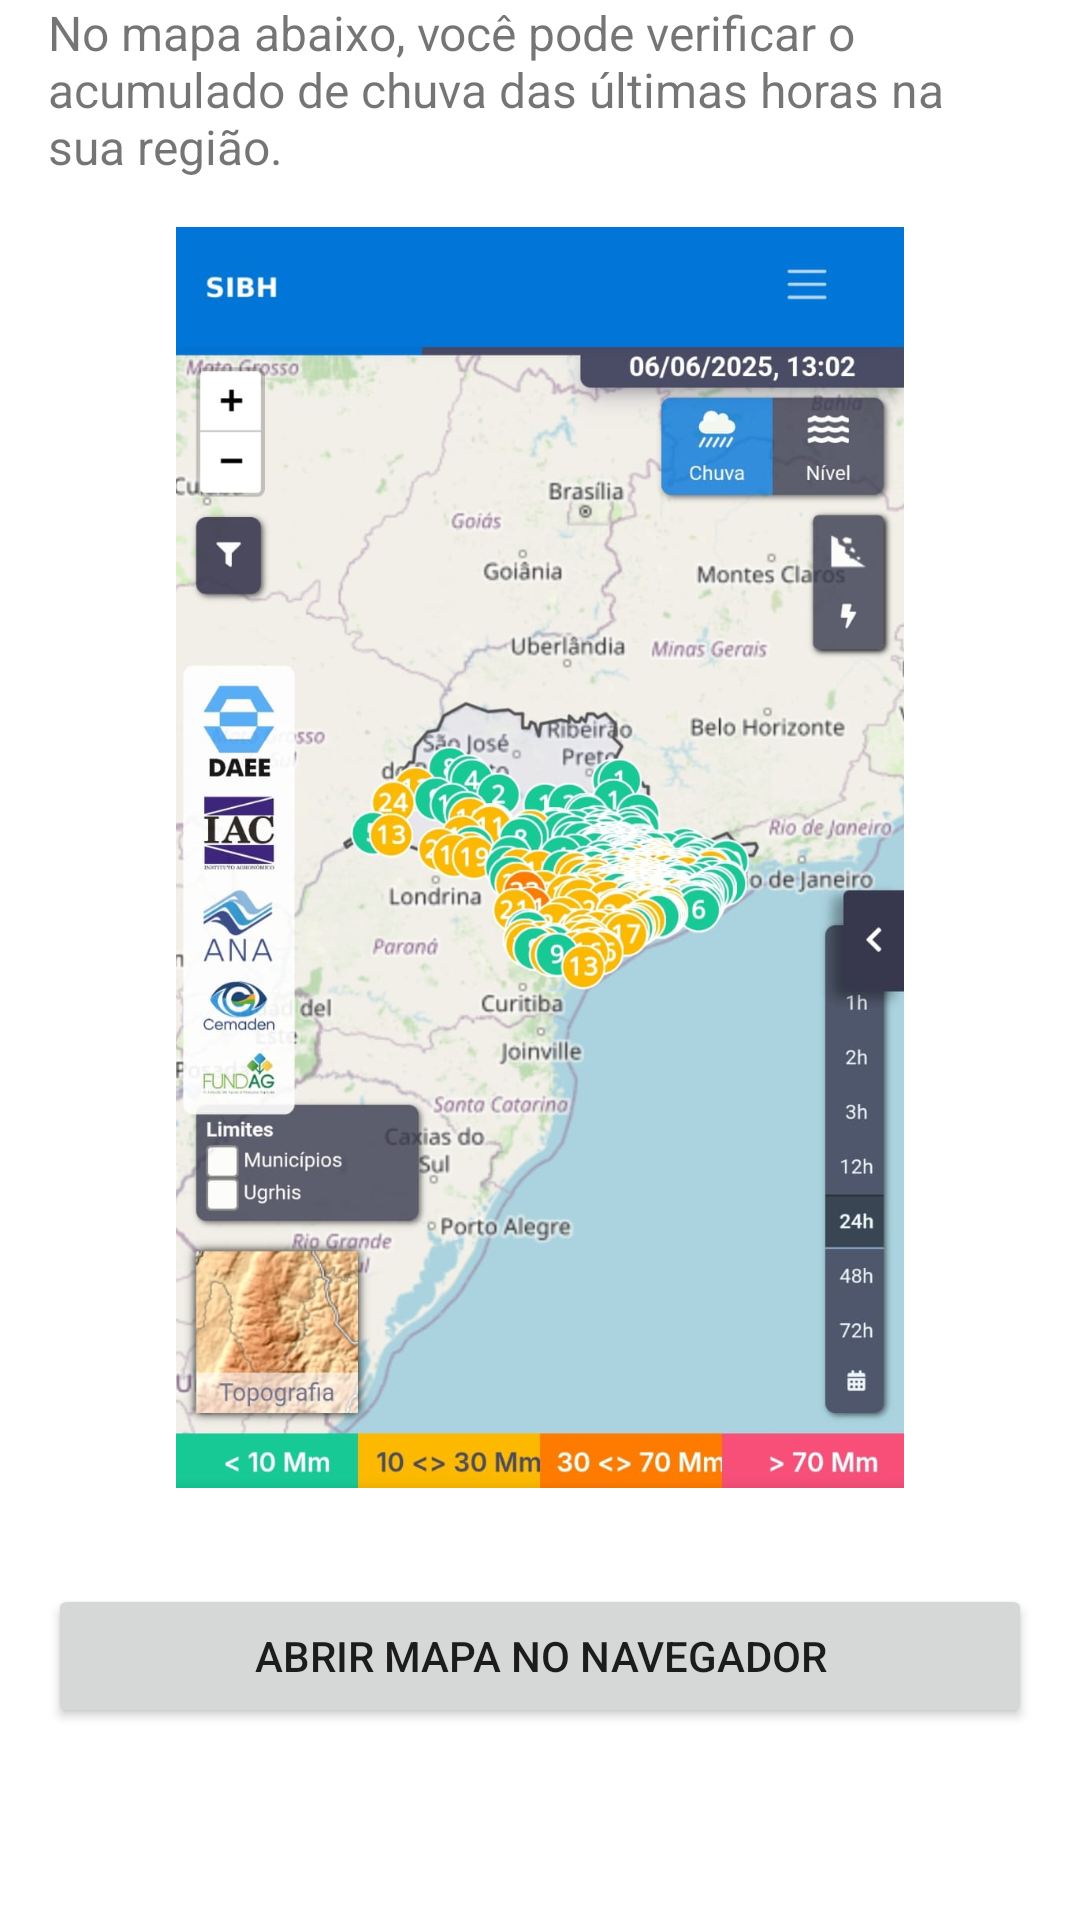

Android layout source for this screen:
<!-- AndroidManifest.xml: application theme Theme.Global -->
<!-- res/layout/fragment_dashboard.xml -->
<?xml version="1.0" encoding="utf-8"?>
<androidx.constraintlayout.widget.ConstraintLayout
    xmlns:android="http://schemas.android.com/apk/res/android"
    xmlns:app="http://schemas.android.com/apk/res-auto"
    android:layout_width="match_parent"
    android:layout_height="match_parent"
    android:paddingHorizontal="16dp"
    android:paddingTop="0dp" >

    <TextView
        android:id="@+id/text_info"
        android:layout_width="0dp"
        android:layout_height="wrap_content"
        android:text="No mapa abaixo, você pode verificar o acumulado de chuva das últimas horas na sua região."
        android:textSize="16sp"
        app:layout_constraintTop_toTopOf="parent"
        app:layout_constraintStart_toStartOf="parent"
        app:layout_constraintEnd_toEndOf="parent" />

    <ImageView
        android:id="@+id/image_mapa"
        android:layout_width="0dp"
        android:layout_height="0dp"
        android:layout_marginTop="16dp"
        android:layout_marginBottom="16dp"
        android:scaleType="fitCenter"
        android:adjustViewBounds="true"
        android:contentDescription="Imagem do mapa de chuvas"
        android:src="@drawable/mapa_chuva"
        app:layout_constraintTop_toBottomOf="@id/text_info"
        app:layout_constraintStart_toStartOf="parent"
        app:layout_constraintEnd_toEndOf="parent"
        app:layout_constraintBottom_toTopOf="@id/button_open_browser"
        app:layout_constraintVertical_bias="0" />

    <Button
        android:id="@+id/button_open_browser"
        android:layout_width="0dp"
        android:layout_height="wrap_content"
        android:text="Abrir mapa no navegador"
        app:layout_constraintTop_toBottomOf="@id/image_mapa"
        app:layout_constraintBottom_toBottomOf="parent"
        app:layout_constraintStart_toStartOf="parent"
        app:layout_constraintEnd_toEndOf="parent"
        android:layout_marginTop="16dp"
        android:layout_marginBottom="64dp" />

</androidx.constraintlayout.widget.ConstraintLayout>
<!-- resources referenced by this layout -->
<resources>
  <!-- drawable mapa_chuva: jpeg bitmap (drawable, 133335 bytes) -->
  <style name="Theme.Global" parent="Theme.MaterialComponents.DayNight.DarkActionBar">
          
          <item name="colorPrimary">@color/purple_500</item>
          <item name="colorPrimaryVariant">@color/purple_700</item>
          <item name="colorOnPrimary">@color/white</item>
          
          <item name="colorSecondary">@color/teal_200</item>
          <item name="colorSecondaryVariant">@color/teal_700</item>
          <item name="colorOnSecondary">@color/black</item>
          
          <item name="android:statusBarColor">?attr/colorPrimaryVariant</item>
          
      </style>
  <!-- not gathered from this repository: default colours our renderer supplied (Android Studio template values) -->
  <color name="purple_500">#FF6200EE</color>
  <color name="purple_700">#FF3700B3</color>
  <color name="teal_200">#FF03DAC5</color>
  <color name="teal_700">#FF018786</color>
  <color name="black">#FF000000</color>
  <color name="white">#FFFFFFFF</color>
</resources>
